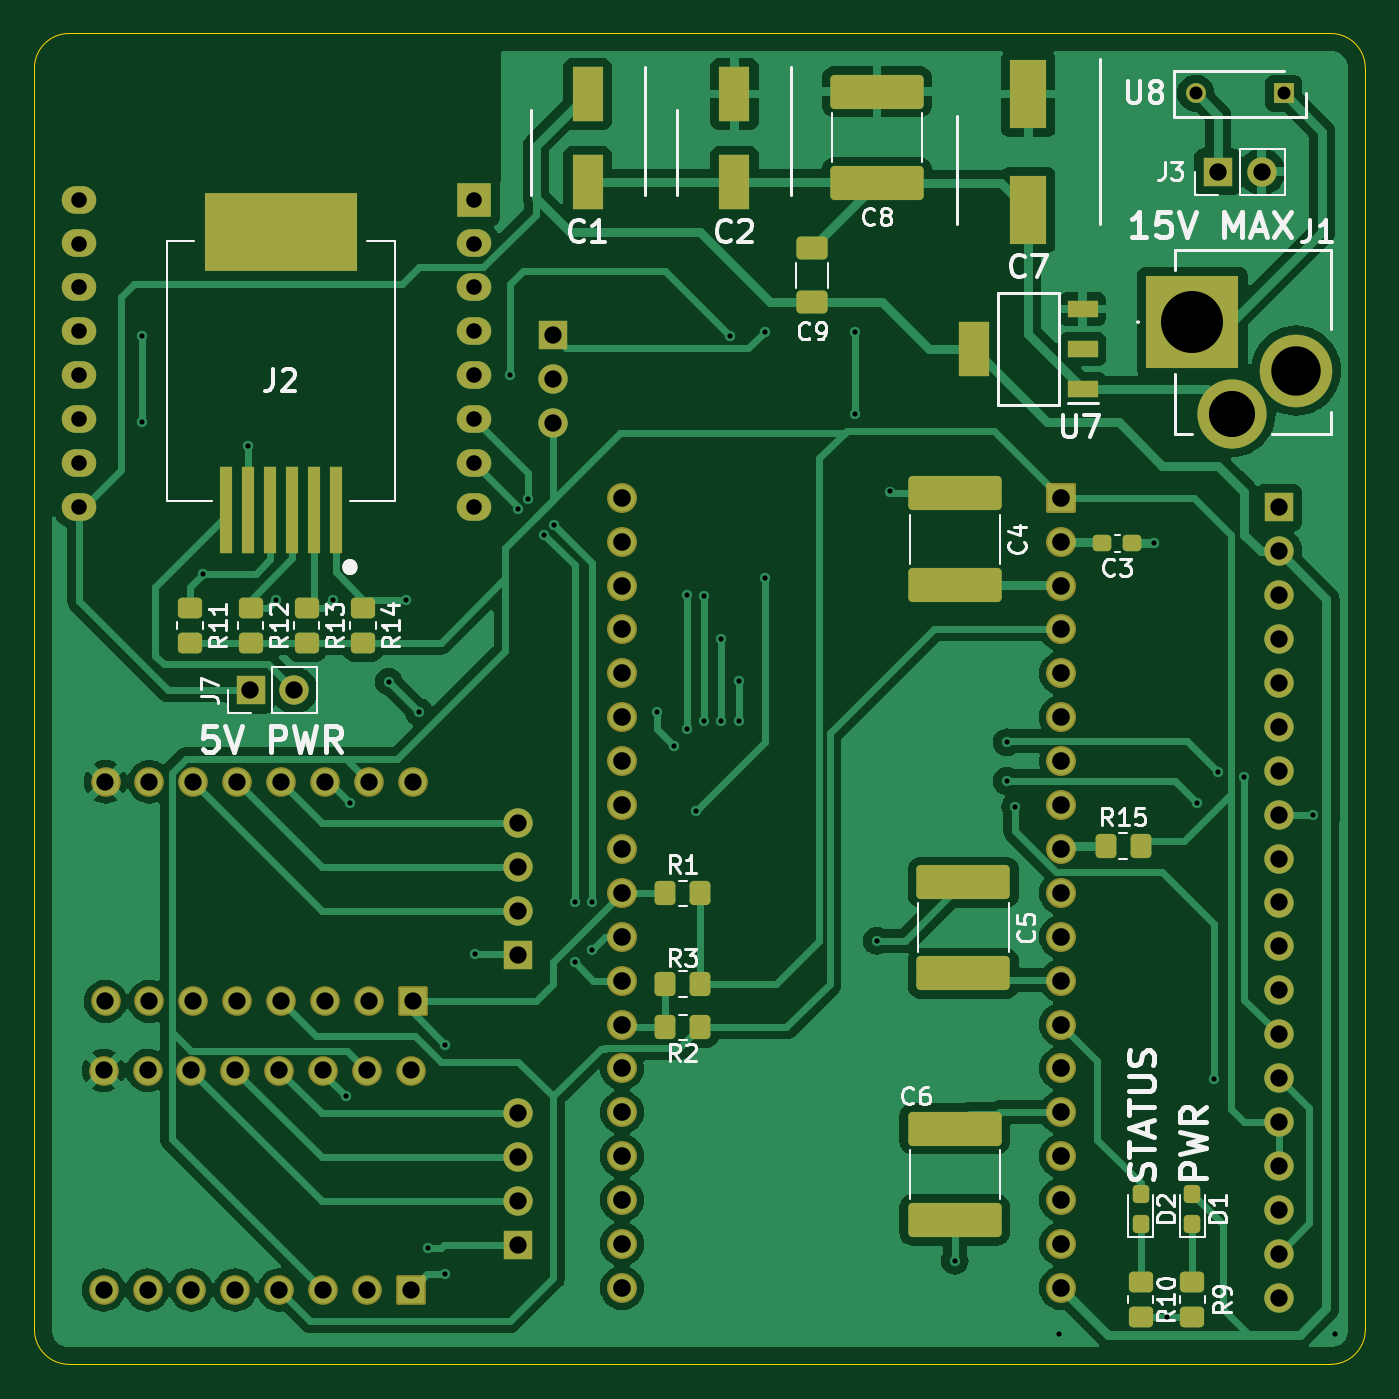
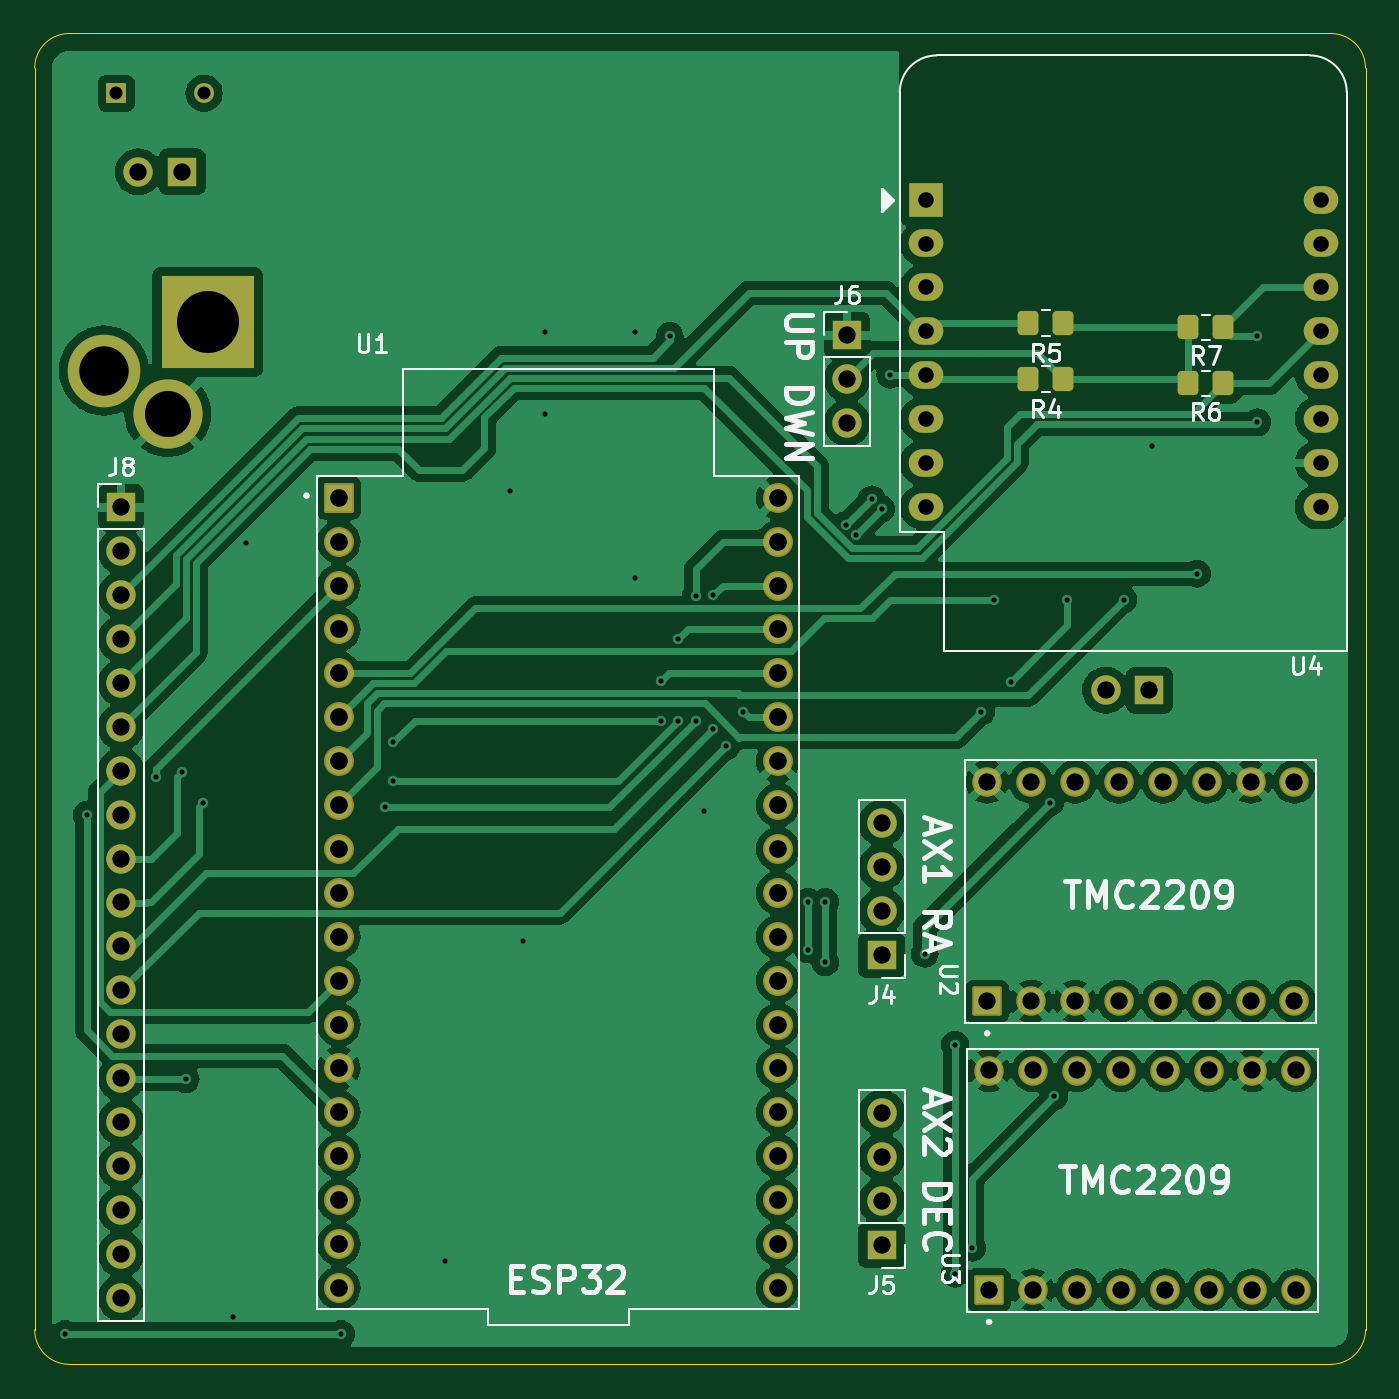
Circuit board: 11 layer files. Board 77.0 x 77.0 mm.
- bottom_copper: Stardust-B_Cu.gbr (179560 bytes)
- bottom_mask: Stardust-B_Mask.gbr (5484 bytes)
- paste: Stardust-B_Paste.gbr (1489 bytes)
- bottom_silk: Stardust-B_Silkscreen.gbr (33593 bytes)
- outline: Stardust-Edge_Cuts.gbr (991 bytes)
- top_copper: Stardust-F_Cu.gbr (111586 bytes)
- top_mask: Stardust-F_Mask.gbr (7726 bytes)
- paste: Stardust-F_Paste.gbr (3736 bytes)
- top_silk: Stardust-F_Silkscreen.gbr (46170 bytes)
- drill: Stardust-NPTH.drl (265 bytes)
- drill: Stardust-PTH.drl (3508 bytes)

=== bottom_copper: Stardust-B_Cu.gbr (179560 bytes, source omitted) ===
=== bottom_mask: Stardust-B_Mask.gbr ===
%TF.GenerationSoftware,KiCad,Pcbnew,8.0.8*%
%TF.CreationDate,2025-02-20T11:01:42-05:00*%
%TF.ProjectId,Stardust,53746172-6475-4737-942e-6b696361645f,rev?*%
%TF.SameCoordinates,Original*%
%TF.FileFunction,Soldermask,Bot*%
%TF.FilePolarity,Negative*%
%FSLAX46Y46*%
G04 Gerber Fmt 4.6, Leading zero omitted, Abs format (unit mm)*
G04 Created by KiCad (PCBNEW 8.0.8) date 2025-02-20 11:01:42*
%MOMM*%
%LPD*%
G01*
G04 APERTURE LIST*
G04 Aperture macros list*
%AMRoundRect*
0 Rectangle with rounded corners*
0 $1 Rounding radius*
0 $2 $3 $4 $5 $6 $7 $8 $9 X,Y pos of 4 corners*
0 Add a 4 corners polygon primitive as box body*
4,1,4,$2,$3,$4,$5,$6,$7,$8,$9,$2,$3,0*
0 Add four circle primitives for the rounded corners*
1,1,$1+$1,$2,$3*
1,1,$1+$1,$4,$5*
1,1,$1+$1,$6,$7*
1,1,$1+$1,$8,$9*
0 Add four rect primitives between the rounded corners*
20,1,$1+$1,$2,$3,$4,$5,0*
20,1,$1+$1,$4,$5,$6,$7,0*
20,1,$1+$1,$6,$7,$8,$9,0*
20,1,$1+$1,$8,$9,$2,$3,0*%
G04 Aperture macros list end*
%ADD10R,1.700000X1.700000*%
%ADD11O,1.700000X1.700000*%
%ADD12R,1.150000X1.150000*%
%ADD13C,1.150000*%
%ADD14R,5.385000X5.385000*%
%ADD15C,4.005000*%
%ADD16C,4.200000*%
%ADD17RoundRect,0.102000X0.754000X-0.754000X0.754000X0.754000X-0.754000X0.754000X-0.754000X-0.754000X0*%
%ADD18C,1.712000*%
%ADD19RoundRect,0.102000X0.765000X0.765000X-0.765000X0.765000X-0.765000X-0.765000X0.765000X-0.765000X0*%
%ADD20C,1.734000*%
%ADD21RoundRect,0.250000X-0.350000X-0.450000X0.350000X-0.450000X0.350000X0.450000X-0.350000X0.450000X0*%
%ADD22RoundRect,0.250000X0.350000X0.450000X-0.350000X0.450000X-0.350000X-0.450000X0.350000X-0.450000X0*%
%ADD23R,2.000000X2.000000*%
%ADD24O,2.000000X1.600000*%
G04 APERTURE END LIST*
D10*
%TO.C,J7*%
X135500000Y-88000000D03*
D11*
X138040000Y-88000000D03*
%TD*%
D12*
%TO.C,U8*%
X195275000Y-53450000D03*
D13*
X190195000Y-53450000D03*
%TD*%
D10*
%TO.C,J3*%
X191460000Y-58000000D03*
D11*
X194000000Y-58000000D03*
%TD*%
D14*
%TO.C,J1*%
X190000000Y-66700000D03*
D15*
X192300000Y-72000000D03*
D16*
X196000000Y-69500000D03*
%TD*%
D17*
%TO.C,U2*%
X144890000Y-106000000D03*
D18*
X142350000Y-106000000D03*
X139810000Y-106000000D03*
X137270000Y-106000000D03*
X134730000Y-106000000D03*
X132190000Y-106000000D03*
X129650000Y-106000000D03*
X127110000Y-106000000D03*
X144890000Y-93300000D03*
X142350000Y-93300000D03*
X139810000Y-93300000D03*
X137270000Y-93300000D03*
X134730000Y-93300000D03*
X132190000Y-93300000D03*
X129650000Y-93300000D03*
X127110000Y-93300000D03*
%TD*%
D19*
%TO.C,U1*%
X182400000Y-76860000D03*
D20*
X182400000Y-79400000D03*
X182400000Y-81940000D03*
X182400000Y-84480000D03*
X182400000Y-87020000D03*
X182400000Y-89560000D03*
X182400000Y-92100000D03*
X182400000Y-94640000D03*
X182400000Y-97180000D03*
X182400000Y-99720000D03*
X182400000Y-102260000D03*
X182400000Y-104800000D03*
X182400000Y-107340000D03*
X182400000Y-109880000D03*
X182400000Y-112420000D03*
X182400000Y-114960000D03*
X182400000Y-117500000D03*
X182400000Y-120040000D03*
X182400000Y-122580000D03*
X157000000Y-122580000D03*
X157000000Y-120040000D03*
X157000000Y-117500000D03*
X157000000Y-114960000D03*
X157000000Y-112420000D03*
X157000000Y-109880000D03*
X157000000Y-107340000D03*
X157000000Y-104800000D03*
X157000000Y-102260000D03*
X157000000Y-99720000D03*
X157000000Y-97180000D03*
X157000000Y-94640000D03*
X157000000Y-92100000D03*
X157000000Y-89560000D03*
X157000000Y-87020000D03*
X157000000Y-84480000D03*
X157000000Y-81940000D03*
X157000000Y-79400000D03*
X157000000Y-76860000D03*
%TD*%
D21*
%TO.C,R6*%
X131250000Y-70250000D03*
X133250000Y-70250000D03*
%TD*%
D17*
%TO.C,U3*%
X144780000Y-122700000D03*
D18*
X142240000Y-122700000D03*
X139700000Y-122700000D03*
X137160000Y-122700000D03*
X134620000Y-122700000D03*
X132080000Y-122700000D03*
X129540000Y-122700000D03*
X127000000Y-122700000D03*
X144780000Y-110000000D03*
X142240000Y-110000000D03*
X139700000Y-110000000D03*
X137160000Y-110000000D03*
X134620000Y-110000000D03*
X132080000Y-110000000D03*
X129540000Y-110000000D03*
X127000000Y-110000000D03*
%TD*%
D22*
%TO.C,R5*%
X142500000Y-66750000D03*
X140500000Y-66750000D03*
%TD*%
D10*
%TO.C,J5*%
X151000000Y-120080000D03*
D11*
X151000000Y-117540000D03*
X151000000Y-115000000D03*
X151000000Y-112460000D03*
%TD*%
D22*
%TO.C,R4*%
X142500000Y-70000000D03*
X140500000Y-70000000D03*
%TD*%
D21*
%TO.C,R7*%
X131250000Y-67000000D03*
X133250000Y-67000000D03*
%TD*%
D10*
%TO.C,J6*%
X153000000Y-67460000D03*
D11*
X153000000Y-70000000D03*
X153000000Y-72540000D03*
%TD*%
D10*
%TO.C,J8*%
X195000000Y-77420000D03*
D11*
X195000000Y-79960000D03*
X195000000Y-82500000D03*
X195000000Y-85040000D03*
X195000000Y-87580000D03*
X195000000Y-90120000D03*
X195000000Y-92660000D03*
X195000000Y-95200000D03*
X195000000Y-97740000D03*
X195000000Y-100280000D03*
X195000000Y-102820000D03*
X195000000Y-105360000D03*
X195000000Y-107900000D03*
X195000000Y-110440000D03*
X195000000Y-112980000D03*
X195000000Y-115520000D03*
X195000000Y-118060000D03*
X195000000Y-120600000D03*
X195000000Y-123140000D03*
%TD*%
D10*
%TO.C,J4*%
X151000000Y-103300000D03*
D11*
X151000000Y-100760000D03*
X151000000Y-98220000D03*
X151000000Y-95680000D03*
%TD*%
D23*
%TO.C,U4*%
X148445000Y-59610000D03*
D24*
X148445000Y-62150000D03*
X148445000Y-64690000D03*
X148445000Y-67230000D03*
X148445000Y-69770000D03*
X148445000Y-72310000D03*
X148445000Y-74850000D03*
X148445000Y-77390000D03*
X125585000Y-77390000D03*
X125585000Y-74850000D03*
X125585000Y-72310000D03*
X125585000Y-69770000D03*
X125585000Y-67230000D03*
X125585000Y-64690000D03*
X125585000Y-62150000D03*
X125585000Y-59610000D03*
%TD*%
M02*

=== paste: Stardust-B_Paste.gbr (1489 bytes, source withheld) ===
=== bottom_silk: Stardust-B_Silkscreen.gbr (33593 bytes, source omitted) ===
=== outline: Stardust-Edge_Cuts.gbr ===
%TF.GenerationSoftware,KiCad,Pcbnew,8.0.8*%
%TF.CreationDate,2025-02-20T11:01:42-05:00*%
%TF.ProjectId,Stardust,53746172-6475-4737-942e-6b696361645f,rev?*%
%TF.SameCoordinates,Original*%
%TF.FileFunction,Profile,NP*%
%FSLAX46Y46*%
G04 Gerber Fmt 4.6, Leading zero omitted, Abs format (unit mm)*
G04 Created by KiCad (PCBNEW 8.0.8) date 2025-02-20 11:01:42*
%MOMM*%
%LPD*%
G01*
G04 APERTURE LIST*
%TA.AperFunction,Profile*%
%ADD10C,0.050000*%
%TD*%
G04 APERTURE END LIST*
D10*
X198000000Y-50000000D02*
G75*
G02*
X200000000Y-52000000I0J-2000000D01*
G01*
X200000000Y-125000000D02*
G75*
G02*
X198000000Y-127000000I-2000000J0D01*
G01*
X198000000Y-127000000D02*
X125000000Y-127000000D01*
X125000000Y-127000000D02*
G75*
G02*
X123000000Y-125000000I0J2000000D01*
G01*
X123000000Y-125000000D02*
X123000000Y-52000000D01*
X123000000Y-52000000D02*
G75*
G02*
X125000000Y-50000000I2000000J0D01*
G01*
X125000000Y-50000000D02*
X198000000Y-50000000D01*
X200000000Y-52000000D02*
X200000000Y-125000000D01*
M02*

=== top_copper: Stardust-F_Cu.gbr (111586 bytes, source omitted) ===
=== top_mask: Stardust-F_Mask.gbr (7726 bytes, source omitted) ===
=== paste: Stardust-F_Paste.gbr ===
%TF.GenerationSoftware,KiCad,Pcbnew,8.0.8*%
%TF.CreationDate,2025-02-20T11:01:42-05:00*%
%TF.ProjectId,Stardust,53746172-6475-4737-942e-6b696361645f,rev?*%
%TF.SameCoordinates,Original*%
%TF.FileFunction,Paste,Top*%
%TF.FilePolarity,Positive*%
%FSLAX46Y46*%
G04 Gerber Fmt 4.6, Leading zero omitted, Abs format (unit mm)*
G04 Created by KiCad (PCBNEW 8.0.8) date 2025-02-20 11:01:42*
%MOMM*%
%LPD*%
G01*
G04 APERTURE LIST*
G04 Aperture macros list*
%AMRoundRect*
0 Rectangle with rounded corners*
0 $1 Rounding radius*
0 $2 $3 $4 $5 $6 $7 $8 $9 X,Y pos of 4 corners*
0 Add a 4 corners polygon primitive as box body*
4,1,4,$2,$3,$4,$5,$6,$7,$8,$9,$2,$3,0*
0 Add four circle primitives for the rounded corners*
1,1,$1+$1,$2,$3*
1,1,$1+$1,$4,$5*
1,1,$1+$1,$6,$7*
1,1,$1+$1,$8,$9*
0 Add four rect primitives between the rounded corners*
20,1,$1+$1,$2,$3,$4,$5,0*
20,1,$1+$1,$4,$5,$6,$7,0*
20,1,$1+$1,$6,$7,$8,$9,0*
20,1,$1+$1,$8,$9,$2,$3,0*%
G04 Aperture macros list end*
%ADD10RoundRect,0.249999X2.450001X-0.737501X2.450001X0.737501X-2.450001X0.737501X-2.450001X-0.737501X0*%
%ADD11RoundRect,0.250000X-0.350000X-0.450000X0.350000X-0.450000X0.350000X0.450000X-0.350000X0.450000X0*%
%ADD12RoundRect,0.237500X0.237500X-0.287500X0.237500X0.287500X-0.237500X0.287500X-0.237500X-0.287500X0*%
%ADD13R,0.760000X5.000000*%
%ADD14R,8.800000X4.500000*%
%ADD15RoundRect,0.250000X-0.450000X0.350000X-0.450000X-0.350000X0.450000X-0.350000X0.450000X0.350000X0*%
%ADD16R,2.150000X4.000000*%
%ADD17R,1.750000X0.950000*%
%ADD18R,1.750000X3.200000*%
%ADD19R,1.800000X3.150000*%
%ADD20RoundRect,0.249999X-2.450001X0.737501X-2.450001X-0.737501X2.450001X-0.737501X2.450001X0.737501X0*%
%ADD21RoundRect,0.237500X0.300000X0.237500X-0.300000X0.237500X-0.300000X-0.237500X0.300000X-0.237500X0*%
%ADD22RoundRect,0.250000X0.650000X-0.412500X0.650000X0.412500X-0.650000X0.412500X-0.650000X-0.412500X0*%
G04 APERTURE END LIST*
D10*
%TO.C,C6*%
X176250000Y-118637500D03*
X176250000Y-113362500D03*
%TD*%
D11*
%TO.C,R1*%
X159500000Y-99750000D03*
X161500000Y-99750000D03*
%TD*%
D12*
%TO.C,D2*%
X187000000Y-118875000D03*
X187000000Y-117125000D03*
%TD*%
D13*
%TO.C,J2*%
X140425000Y-77550000D03*
X139155000Y-77550000D03*
X137885000Y-77550000D03*
X136615000Y-77550000D03*
X135345000Y-77550000D03*
X134075000Y-77550000D03*
D14*
X137250000Y-61500000D03*
%TD*%
D15*
%TO.C,R14*%
X142000000Y-83250000D03*
X142000000Y-85250000D03*
%TD*%
D16*
%TO.C,C7*%
X180500000Y-53500000D03*
X180500000Y-60200000D03*
%TD*%
D17*
%TO.C,U7*%
X183650000Y-70550000D03*
X183650000Y-68250000D03*
X183650000Y-65950000D03*
D18*
X177350000Y-68250000D03*
%TD*%
D19*
%TO.C,C2*%
X163500000Y-53500000D03*
X163500000Y-58600000D03*
%TD*%
%TO.C,C1*%
X155000000Y-53500000D03*
X155000000Y-58600000D03*
%TD*%
D11*
%TO.C,R15*%
X185000000Y-97000000D03*
X187000000Y-97000000D03*
%TD*%
D12*
%TO.C,D1*%
X190000000Y-118875000D03*
X190000000Y-117125000D03*
%TD*%
D20*
%TO.C,C5*%
X176750000Y-99112500D03*
X176750000Y-104387500D03*
%TD*%
D11*
%TO.C,R3*%
X159500000Y-105000000D03*
X161500000Y-105000000D03*
%TD*%
D21*
%TO.C,C3*%
X186500000Y-79500000D03*
X184775000Y-79500000D03*
%TD*%
D15*
%TO.C,R13*%
X138750000Y-83250000D03*
X138750000Y-85250000D03*
%TD*%
%TO.C,R9*%
X190000000Y-122250000D03*
X190000000Y-124250000D03*
%TD*%
%TO.C,R10*%
X187000000Y-122250000D03*
X187000000Y-124250000D03*
%TD*%
%TO.C,R12*%
X135500000Y-83250000D03*
X135500000Y-85250000D03*
%TD*%
D22*
%TO.C,C9*%
X168000000Y-65562500D03*
X168000000Y-62437500D03*
%TD*%
D11*
%TO.C,R2*%
X159500000Y-107500000D03*
X161500000Y-107500000D03*
%TD*%
D20*
%TO.C,C8*%
X171750000Y-53362500D03*
X171750000Y-58637500D03*
%TD*%
%TO.C,C4*%
X176250000Y-76612500D03*
X176250000Y-81887500D03*
%TD*%
D15*
%TO.C,R11*%
X132000000Y-83250000D03*
X132000000Y-85250000D03*
%TD*%
M02*

=== top_silk: Stardust-F_Silkscreen.gbr (46170 bytes, source omitted) ===
=== drill: Stardust-NPTH.drl ===
M48
; DRILL file {KiCad 8.0.8} date 2025-02-20T11:03:38-0500
; FORMAT={-:-/ absolute / inch / decimal}
; #@! TF.CreationDate,2025-02-20T11:03:38-05:00
; #@! TF.GenerationSoftware,Kicad,Pcbnew,8.0.8
; #@! TF.FileFunction,NonPlated,1,2,NPTH
FMAT,2
INCH
%
G90
G05
M30

=== drill: Stardust-PTH.drl ===
M48
; DRILL file {KiCad 8.0.8} date 2025-02-20T11:03:38-0500
; FORMAT={-:-/ absolute / inch / decimal}
; #@! TF.CreationDate,2025-02-20T11:03:38-05:00
; #@! TF.GenerationSoftware,Kicad,Pcbnew,8.0.8
; #@! TF.FileFunction,Plated,1,2,PTH
FMAT,2
INCH
; #@! TA.AperFunction,Plated,PTH,ViaDrill
T1C0.0118
; #@! TA.AperFunction,Plated,PTH,ComponentDrill
T2C0.0295
; #@! TA.AperFunction,Plated,PTH,ComponentDrill
T3C0.0354
; #@! TA.AperFunction,Plated,PTH,ComponentDrill
T4C0.0394
; #@! TA.AperFunction,Plated,PTH,ComponentDrill
T5C0.0402
; #@! TA.AperFunction,Plated,PTH,ComponentDrill
T6C0.1051
; #@! TA.AperFunction,Plated,PTH,ComponentDrill
T7C0.1126
; #@! TA.AperFunction,Plated,PTH,ComponentDrill
T8C0.1413
%
G90
G05
T1
X5.0886Y-2.6575
X5.0886Y-2.8543
X5.2264Y-3.1988
X5.3285Y-2.9073
X5.3937Y-3.2579
X5.5217Y-3.2579
X5.5512Y-4.3898
X5.561Y-3.7205
X5.6496Y-3.4449
X5.689Y-3.2579
X5.7185Y-3.5138
X5.7382Y-4.7343
X5.7776Y-4.2717
X5.7776Y-4.7933
X5.8465Y-4.065
X5.9252Y-2.7461
X5.9449Y-3.0512
X5.9673Y-3.0291
X6.0039Y-3.1102
X6.0262Y-3.088
X6.0728Y-3.9469
X6.0728Y-4.0846
X6.1122Y-3.9469
X6.1122Y-4.0551
X6.2598Y-3.5138
X6.2992Y-3.5925
X6.3287Y-3.248
X6.3287Y-3.5531
X6.3484Y-3.7402
X6.3681Y-3.2504
X6.3681Y-3.5335
X6.4075Y-3.3488
X6.4075Y-3.5335
X6.4272Y-2.6575
X6.4469Y-3.4445
X6.4469Y-3.5335
X6.5059Y-2.6476
X6.5059Y-3.2087
X6.7126Y-2.6476
X6.7126Y-2.8346
X6.7618Y-4.0354
X6.7913Y-3.0118
X6.939Y-4.7638
X7.0571Y-3.5827
X7.0571Y-3.6713
X7.0768Y-3.7303
X7.1752Y-4.9311
X7.3917Y-3.1299
X7.4213Y-4.8917
X7.4902Y-3.7205
X7.5295Y-4.3504
X7.5394Y-3.6516
X7.5984Y-3.6614
X7.7559Y-3.748
X7.8051Y-4.9311
T2
X7.488Y-2.1043
X7.688Y-2.1043
T3
X4.9443Y-2.3469
X4.9443Y-2.4469
X4.9443Y-2.5469
X4.9443Y-2.6469
X4.9443Y-2.7469
X4.9443Y-2.8469
X4.9443Y-2.9469
X4.9443Y-3.0469
X5.8443Y-2.3469
X5.8443Y-2.4469
X5.8443Y-2.5469
X5.8443Y-2.6469
X5.8443Y-2.7469
X5.8443Y-2.8469
X5.8443Y-2.9469
X5.8443Y-3.0469
T4
X5.0Y-4.3307
X5.0Y-4.8307
X5.0043Y-3.6732
X5.0043Y-4.1732
X5.1Y-4.3307
X5.1Y-4.8307
X5.1043Y-3.6732
X5.1043Y-4.1732
X5.2Y-4.3307
X5.2Y-4.8307
X5.2043Y-3.6732
X5.2043Y-4.1732
X5.3Y-4.3307
X5.3Y-4.8307
X5.3043Y-3.6732
X5.3043Y-4.1732
X5.3346Y-3.4646
X5.4Y-4.3307
X5.4Y-4.8307
X5.4043Y-3.6732
X5.4043Y-4.1732
X5.4346Y-3.4646
X5.5Y-4.3307
X5.5Y-4.8307
X5.5043Y-3.6732
X5.5043Y-4.1732
X5.6Y-4.3307
X5.6Y-4.8307
X5.6043Y-3.6732
X5.6043Y-4.1732
X5.7Y-4.3307
X5.7Y-4.8307
X5.7043Y-3.6732
X5.7043Y-4.1732
X5.9449Y-3.7669
X5.9449Y-3.8669
X5.9449Y-3.9669
X5.9449Y-4.0669
X5.9449Y-4.4276
X5.9449Y-4.5276
X5.9449Y-4.6276
X5.9449Y-4.7276
X6.0236Y-2.6559
X6.0236Y-2.7559
X6.0236Y-2.8559
X7.5378Y-2.2835
X7.6378Y-2.2835
X7.6772Y-3.048
X7.6772Y-3.148
X7.6772Y-3.248
X7.6772Y-3.348
X7.6772Y-3.448
X7.6772Y-3.548
X7.6772Y-3.648
X7.6772Y-3.748
X7.6772Y-3.848
X7.6772Y-3.948
X7.6772Y-4.048
X7.6772Y-4.148
X7.6772Y-4.248
X7.6772Y-4.348
X7.6772Y-4.448
X7.6772Y-4.548
X7.6772Y-4.648
X7.6772Y-4.748
X7.6772Y-4.848
T5
X6.1811Y-3.026
X6.1811Y-3.126
X6.1811Y-3.226
X6.1811Y-3.326
X6.1811Y-3.426
X6.1811Y-3.526
X6.1811Y-3.626
X6.1811Y-3.726
X6.1811Y-3.826
X6.1811Y-3.926
X6.1811Y-4.026
X6.1811Y-4.126
X6.1811Y-4.226
X6.1811Y-4.326
X6.1811Y-4.426
X6.1811Y-4.526
X6.1811Y-4.626
X6.1811Y-4.726
X6.1811Y-4.826
X7.1811Y-3.026
X7.1811Y-3.126
X7.1811Y-3.226
X7.1811Y-3.326
X7.1811Y-3.426
X7.1811Y-3.526
X7.1811Y-3.626
X7.1811Y-3.726
X7.1811Y-3.826
X7.1811Y-3.926
X7.1811Y-4.026
X7.1811Y-4.126
X7.1811Y-4.226
X7.1811Y-4.326
X7.1811Y-4.426
X7.1811Y-4.526
X7.1811Y-4.626
X7.1811Y-4.726
X7.1811Y-4.826
T6
X7.5709Y-2.8346
T7
X7.7165Y-2.7362
T8
X7.4803Y-2.626
M30

